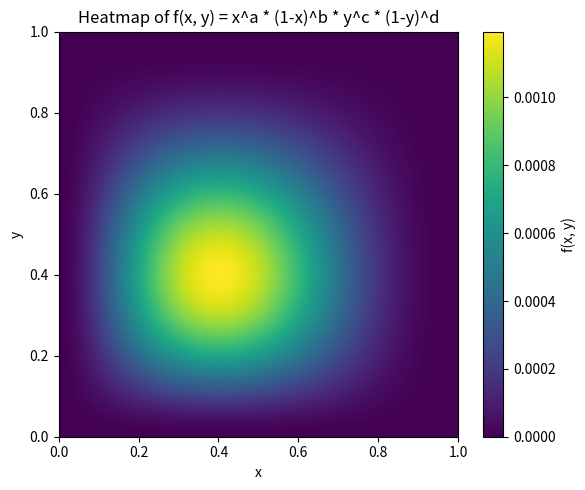

Write Python code to recreate this figure.
import numpy as np
import matplotlib.pyplot as plt

# Parameters
a, b, c, d = 2, 3, 2, 3

# Define the function
def f(x, y):
    return (x**a) * ((1 - x)**b) * (y**c) * ((1 - y)**d)

# Generate grid
x = np.linspace(0, 1, 300)
y = np.linspace(0, 1, 300)
X, Y = np.meshgrid(x, y)
Z = f(X, Y)

# Plot heatmap
plt.figure(figsize=(6, 5))
plt.imshow(Z, extent=[0, 1, 0, 1], origin='lower', cmap='viridis', aspect='auto')
plt.colorbar(label='f(x, y)')
plt.xlabel('x')
plt.ylabel('y')
plt.title('Heatmap of f(x, y) = x^a * (1-x)^b * y^c * (1-y)^d')
plt.tight_layout()
plt.show()